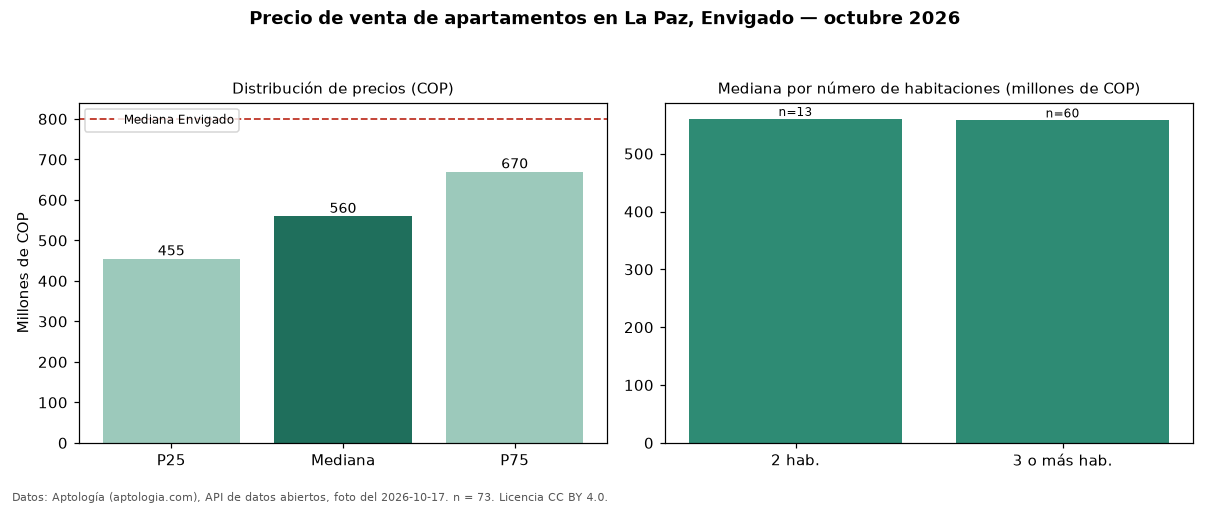

The table this chart was drawn from, first rows:
seccion, metrica, valor_cop, n
precio, p25, 455000000, 73
precio, mediana, 560000000, 73
precio, p75, 670000000, 73
precio, minimo, 305000000, 73
precio, maximo, 850000000, 73
parqueadero, avisos_con_parqueadero, 62, 73
parqueadero, mediana_con_parqueadero, 575000000, 62
habitaciones, 2, 560000000, 13
habitaciones, 3+, 557500000, 60
ciudad, mediana_ciudad, 800000000, 
fuente, fecha_foto, 2026-10-17, 
fuente, atribucion, https://www.aptologia.com/venta/envigado…, 
